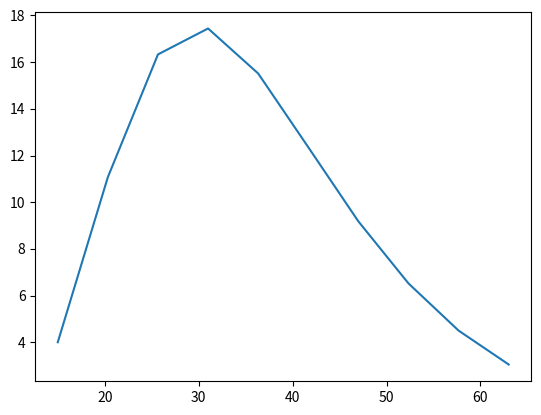

The matplotlib source for this figure:
#!/usr/bin/env python3
# -*- coding: utf-8 -*-
"""
Created on Mon Oct  9 10:43:27 2023

@author: amajumda
"""
import numpy as np
import math
import matplotlib.pyplot as plt

r_med=35
sigma = 0.4#
#sigma=0.541*69
mu=np.log(r_med)
p=sigma*r_med

start=15#69-2*p
end=r_med+2*p

num_bin=10

#x=np.linspace(0.001,10*mu,num_bin)
x=np.linspace(start,end,num_bin)
#y=(1/sigma*np.sqrt(np.pi))*np.exp(-0.5*((x-mu)/sigma)**2)
y=(1/x*sigma)*np.exp(-0.5*((np.log(x)-mu)/(sigma))**2)
y=y/np.sum(y)
plt.plot(x,100*y)
#plt.plot(np.log(x),y)

volume_faction=0.1

r=x
num_r=np.round(100*y)
#[num_r<1]
print('%%%%%% distribution summary %%%%%%')
for i in range(len(num_r)):
    print('radius: {0}, number: {1}'.format(r[i], num_r[i]))
    # print('number: {0}'.format(num_r[i]))

vol=((4/3)*np.pi*r**3)*num_r
vol_grain=np.sum(vol)
vol_total=vol_grain/volume_faction
boxlength=vol_total**(1/3)

print('simulation box length should be minimum {0}'.format(math.ceil(boxlength)) )